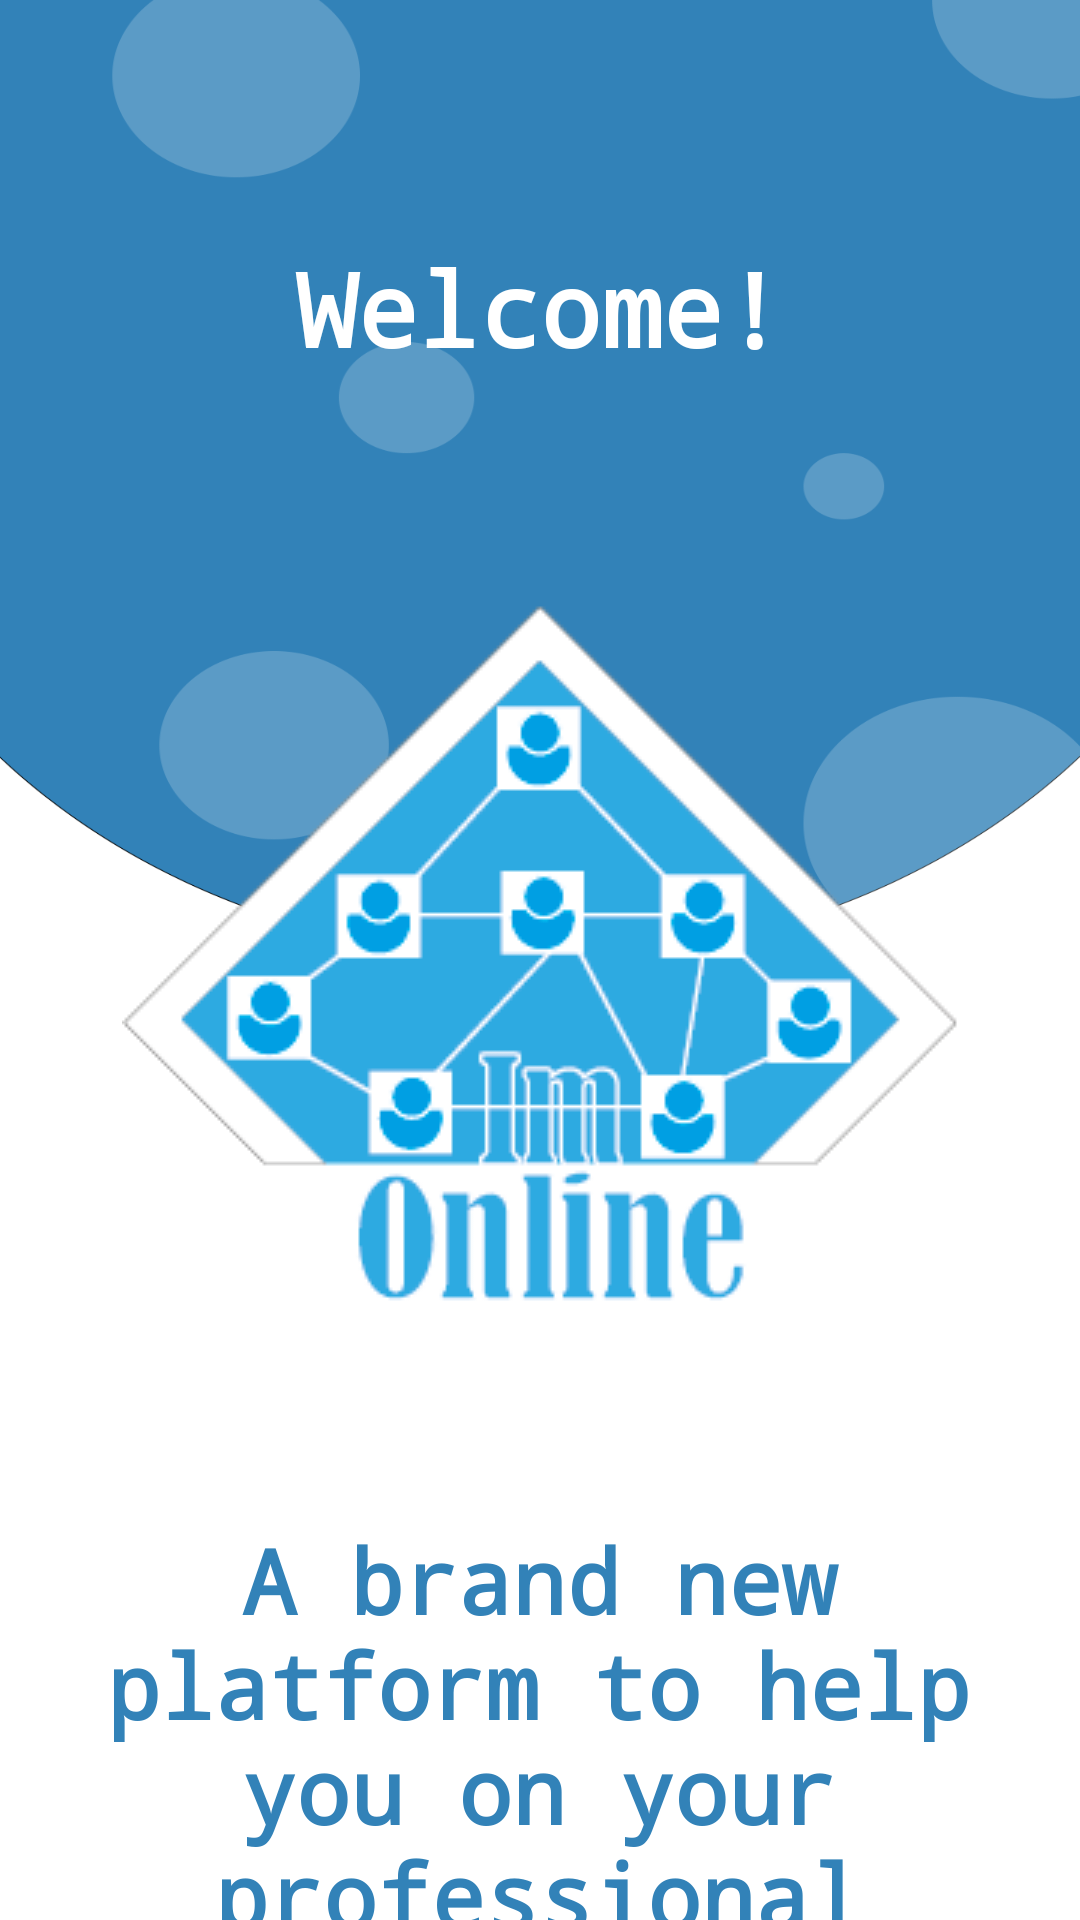

Android layout source for this screen:
<!-- AndroidManifest.xml: application theme Theme.ImOnline -->
<!-- res/layout/activity_swipepage1.xml -->
<?xml version="1.0" encoding="utf-8"?>
<androidx.constraintlayout.widget.ConstraintLayout xmlns:android="http://schemas.android.com/apk/res/android"
    xmlns:app="http://schemas.android.com/apk/res-auto"
    xmlns:tools="http://schemas.android.com/tools"
    android:layout_width="match_parent"
    android:layout_height="match_parent"
    android:background="@drawable/swipe_page1_background">

    <TextView
        android:id="@+id/titleView"
        android:layout_width="250dp"
        android:layout_height="wrap_content"
        android:layout_marginTop="80dp"
        android:fontFamily="monospace"
        android:text="Welcome!"
        android:textAlignment="center"
        android:textColor="@color/white"
        android:textSize="34sp"
        android:textStyle="bold"
        app:layout_constraintEnd_toEndOf="parent"
        app:layout_constraintStart_toStartOf="parent"
        app:layout_constraintTop_toTopOf="parent" />

    <TextView
        android:id="@+id/subtitleView"
        android:layout_width="306dp"
        android:layout_height="235dp"
        android:layout_marginTop="60dp"
        android:fontFamily="monospace"
        android:text="A brand new platform to help you on your professional journey"
        android:textAlignment="center"
        android:textColor="@color/blue"
        android:textSize="30sp"
        android:textStyle="bold"
        app:layout_constraintEnd_toEndOf="parent"
        app:layout_constraintHorizontal_bias="0.495"
        app:layout_constraintStart_toStartOf="parent"
        app:layout_constraintTop_toBottomOf="@+id/logoView" />

    <ImageView
        android:id="@+id/logoView"
        android:layout_width="wrap_content"
        android:layout_height="wrap_content"
        android:layout_marginTop="76dp"
        app:layout_constraintEnd_toEndOf="parent"
        app:layout_constraintStart_toStartOf="parent"
        app:layout_constraintTop_toBottomOf="@+id/titleView"
        app:srcCompat="@drawable/logo" />

</androidx.constraintlayout.widget.ConstraintLayout>
<!-- resources referenced by this layout -->
<resources>
  <color name="blue">#3282B8</color>
  <color name="white">#FFFFFFFF</color>
  <!-- drawable logo: png bitmap (drawable, 14010 bytes) -->
  <!-- drawable swipe_page1_background: png bitmap (drawable, 50143 bytes) -->
  <style name="Theme.ImOnline" parent="Theme.MaterialComponents.DayNight.NoActionBar">
          
          <item name="colorPrimary">@color/blue</item>
          <item name="colorPrimaryVariant">@color/dark_blue</item>
          <item name="colorOnPrimary">@color/white</item>
  
          
          <item name="colorSecondary">@color/light_blue</item>
          <item name="colorSecondaryVariant">@color/blue</item>
          <item name="colorOnSecondary">@color/black</item>
  
          
          <item name="android:statusBarColor">?attr/colorPrimaryVariant</item>
  
          
  
      </style>
  <color name="dark_blue">#1B262C</color>
  <color name="light_blue">#BBE1FA</color>
  <color name="black">#FF000000</color>
</resources>
